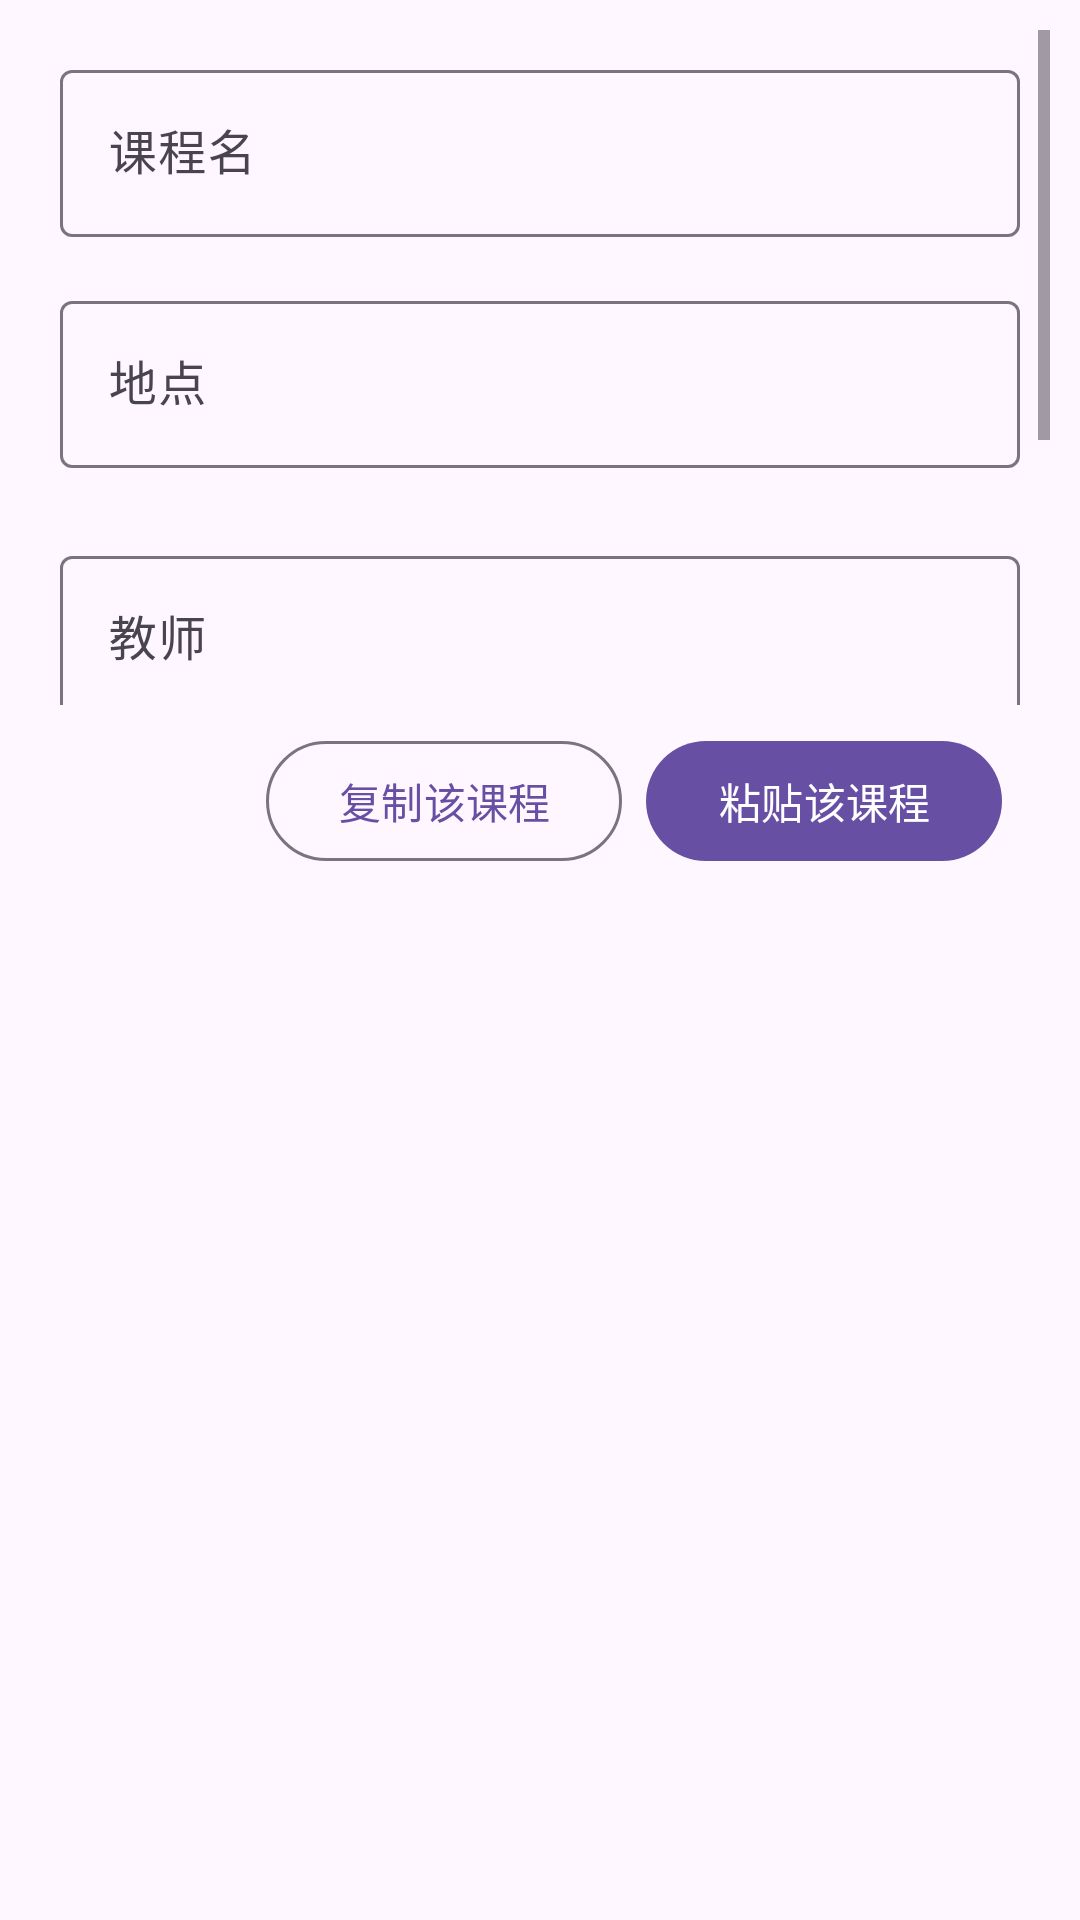

Here is an Android app screen rendered from its layout file. Give the layout XML and the strings, colors and styles it references.
<!-- AndroidManifest.xml: application theme AppTheme -->
<!-- res/layout/dialog_class_schedule.xml -->
<?xml version="1.0" encoding="utf-8"?>
<androidx.constraintlayout.widget.ConstraintLayout xmlns:android="http://schemas.android.com/apk/res/android"
    xmlns:app="http://schemas.android.com/apk/res-auto"
    xmlns:autoWrapLineLayout="http://schemas.android.com/apk/res-auto"
    xmlns:tools="http://schemas.android.com/tools"
    android:layout_width="match_parent"
    android:layout_height="match_parent"
    android:padding="10dp">

    <androidx.core.widget.NestedScrollView
        android:id="@+id/nestedScrollView"
        android:layout_width="match_parent"
        android:layout_height="225dp"
        android:overScrollMode="ifContentScrolls"
        android:scrollbars="vertical"
        app:layout_constraintTop_toTopOf="parent"
        tools:layout_editor_absoluteX="10dp">

        <LinearLayout
            android:id="@+id/linearLayout"
            android:layout_width="match_parent"
            android:layout_height="wrap_content"
            android:orientation="vertical"
            app:layout_constraintTop_toTopOf="parent"
            tools:layout_editor_absoluteX="16dp">

            
            <com.google.android.material.textfield.TextInputLayout
                android:id="@+id/tl_name"
                android:layout_width="match_parent"
                android:layout_height="wrap_content"
                android:layout_marginStart="10dp"
                android:layout_marginTop="8dp"
                android:layout_marginEnd="10dp"
                android:hint="@string/dialog_class_schedule_name">

                <com.google.android.material.textfield.TextInputEditText
                    android:id="@+id/tv_name"
                    android:layout_width="match_parent"
                    android:layout_height="wrap_content"
                    android:inputType="text" />
            </com.google.android.material.textfield.TextInputLayout>

            
            <com.google.android.material.textfield.TextInputLayout
                android:id="@+id/tl_location"
                android:layout_width="match_parent"
                android:layout_height="wrap_content"
                android:layout_marginStart="10dp"
                android:layout_marginTop="16dp"
                android:layout_marginEnd="10dp"
                android:layout_marginBottom="8dp"
                android:hint="@string/dialog_class_schedule_location">

                <com.google.android.material.textfield.TextInputEditText
                    android:id="@+id/tv_location"
                    android:layout_width="match_parent"
                    android:layout_height="wrap_content"
                    android:inputType="text" />
            </com.google.android.material.textfield.TextInputLayout>

            
            <com.google.android.material.textfield.TextInputLayout
                android:id="@+id/tl_teacher"
                android:layout_width="match_parent"
                android:layout_height="wrap_content"
                android:layout_marginStart="10dp"
                android:layout_marginTop="16dp"
                android:layout_marginEnd="10dp"
                android:hint="@string/dialog_class_schedule_teacher">

                <com.google.android.material.textfield.TextInputEditText
                    android:id="@+id/tv_teacher"
                    android:layout_width="match_parent"
                    android:layout_height="wrap_content"
                    android:inputType="text" />
            </com.google.android.material.textfield.TextInputLayout>

            <androidx.appcompat.widget.AppCompatTextView
                android:layout_width="match_parent"
                android:layout_height="wrap_content"
                android:layout_marginStart="13dp"
                android:layout_marginTop="16dp"
                android:layout_marginEnd="10dp"
                android:text="@string/dialog_class_schedule_set_week" />

            
            <cn.wolfspider.autowraplinelayout.AutoWrapLineLayout
                android:layout_width="wrap_content"
                android:layout_height="wrap_content"
                android:layout_marginStart="10dp"
                android:layout_marginTop="16dp"
                android:layout_marginEnd="10dp"
                autoWrapLineLayout:fillMode="1"
                autoWrapLineLayout:horizontalGap="8dp"
                autoWrapLineLayout:verticalGap="8dp">

                <com.google.android.material.button.MaterialButton
                    android:id="@+id/btn_set_odd"
                    style="?attr/materialButtonStyle"
                    android:layout_width="wrap_content"
                    android:layout_height="wrap_content"
                    android:text="@string/dialog_class_schedule_odd" />

                <com.google.android.material.button.MaterialButton
                    android:id="@+id/btn_set_double"
                    style="?attr/materialButtonStyle"
                    android:layout_width="wrap_content"
                    android:layout_height="wrap_content"
                    android:text="@string/dialog_class_schedule_double" />

                <com.google.android.material.button.MaterialButton
                    android:id="@+id/btn_set_all"
                    style="?attr/materialButtonStyle"
                    android:layout_width="wrap_content"
                    android:layout_height="wrap_content"
                    android:text="@string/dialog_class_schedule_all" />

                <com.google.android.material.button.MaterialButton
                    android:id="@+id/btn_set_clear"
                    style="?attr/materialButtonStyle"
                    android:layout_width="wrap_content"
                    android:layout_height="wrap_content"
                    android:text="@string/dialog_class_schedule_clear" />

                <com.google.android.material.button.MaterialButton
                    android:id="@+id/btn_set_range"
                    style="?attr/materialButtonOutlinedStyle"
                    android:layout_width="wrap_content"
                    android:layout_height="wrap_content"
                    android:text="@string/dialog_class_schedule_range" />
            </cn.wolfspider.autowraplinelayout.AutoWrapLineLayout>

            
            <cn.wolfspider.autowraplinelayout.AutoWrapLineLayout
                android:id="@+id/ll_week"
                android:layout_width="wrap_content"
                android:layout_height="wrap_content"
                android:layout_marginStart="10dp"
                android:layout_marginTop="16dp"
                android:layout_marginEnd="10dp"
                autoWrapLineLayout:fillMode="1"
                autoWrapLineLayout:horizontalGap="8dp"
                autoWrapLineLayout:verticalGap="8dp" />
        </LinearLayout>
    </androidx.core.widget.NestedScrollView>

    
    <com.google.android.material.button.MaterialButton
        android:id="@+id/btn_paste"
        style="?attr/materialButtonStyle"
        android:layout_width="wrap_content"
        android:layout_height="wrap_content"
        android:text="@string/dialog_class_schedule_paste"
        app:layout_constraintEnd_toEndOf="parent"
        app:layout_constraintTop_toBottomOf="@id/nestedScrollView"
        android:layout_marginTop="8dp"
        android:layout_marginEnd="16dp" />

    <com.google.android.material.button.MaterialButton
        android:id="@+id/btn_copy"
        style="?attr/materialButtonOutlinedStyle"
        android:layout_width="wrap_content"
        android:layout_height="wrap_content"
        android:text="@string/dialog_class_schedule_copy"
        app:layout_constraintEnd_toStartOf="@id/btn_paste"
        app:layout_constraintTop_toBottomOf="@id/nestedScrollView"
        android:layout_marginTop="8dp"
        android:layout_marginEnd="8dp" />

</androidx.constraintlayout.widget.ConstraintLayout>
<!-- resources referenced by this layout -->
<resources>
  <string name="dialog_class_schedule_all">全部选择</string>
  <string name="dialog_class_schedule_clear">清空选择</string>
  <string name="dialog_class_schedule_copy">复制该课程</string>
  <string name="dialog_class_schedule_double">设为双周课程</string>
  <string name="dialog_class_schedule_location">地点</string>
  <string name="dialog_class_schedule_name">课程名</string>
  <string name="dialog_class_schedule_odd">设为单周课程</string>
  <string name="dialog_class_schedule_paste">粘贴该课程</string>
  <string name="dialog_class_schedule_range">区间</string>
  <string name="dialog_class_schedule_set_week">设置课程周数：</string>
  <string name="dialog_class_schedule_teacher">教师</string>
  <style name="AppTheme" parent="Theme.Material3.DayNight.NoActionBar">
          <item name="android:statusBarColor">@android:color/transparent</item>
          <item name="android:navigationBarColor">@android:color/transparent</item>
      </style>
</resources>
